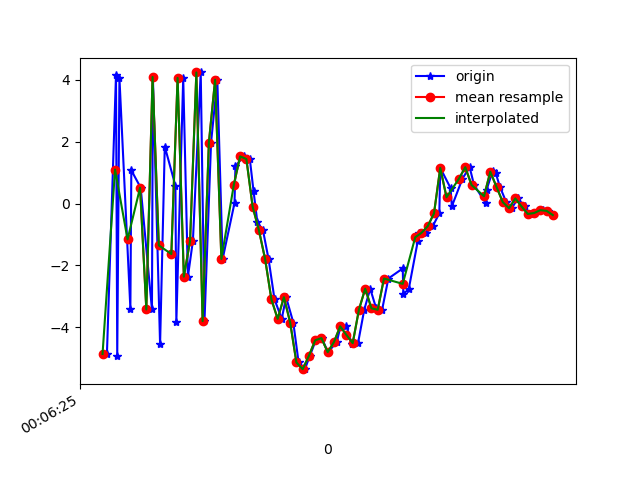

Data behind this chart, as committed beside it:
1617667585874, 363222490779318, -4.859626, -0.78287697, -5.6448545
1617667585903, 363222510137969, 4.149, 0.8274, 4.412
1617667585907, 363222529368739, -4.912, -0.9279, -1.811
1617667585914, 363222548599509, 4.059, 0.7217, -1.763
1617667585949, 363222567830279, -3.392, -0.5772, 5.296
1617667585952, 363222587061049, 1.075, 0.2012, -8.419
1617667585982, 363222606291819, 0.5121, 0.29, 9.336
1617667586018, 363222625522589, -3.422, -0.5435, -7.775
1617667586021, 363222644753359, 4.091, 0.936, 3.082
1617667586044, 363222663984129, -4.548, -0.8775, 2.273
1617667586059, 363222683214899, 1.842, 0.4773, -7.573
1617667586093, 363222702445669, 0.5801, 0.4836, 9.17
1617667586096, 363222721676439, -3.841, -0.6295, -6.598
1617667586118, 363222740907209, 4.059, 1.226, 0.03092
1617667586133, 363222760137979, -2.363, -0.05792, 7.171
1617667586149, 363222779368749, -1.201, -0.03217, -8.739
1617667586174, 363222798599519, 4.236, 1.074, 6.712
1617667586186, 363222817830289, -3.801, -0.7186, 3.569
1617667586207, 363222837061059, 1.966, 0.2062, -5.401
1617667586227, 363222856291829, 4.002, 0.0732, 12.39
1617667586244, 363222875522599, -1.793, -1.46, 4.901
1617667586282, 363222894753369, 0.01581, -0.7254, 4.937
1617667586285, 363222913984139, 1.213, -0.1677, 5.9
1617667586312, 363222933214909, 1.524, -0.4403, 6.365
1617667586331, 363222952445679, 1.438, -0.7451, 7.284
1617667586343, 363222971676449, 0.3903, -1.292, 7.571
1617667586355, 363222990907219, -0.5955, -1.208, 6.481
1617667586373, 363223010137989, -0.8605, -1.163, 5.464
1617667586391, 363223029368759, -1.799, -1.329, 4.541
1617667586410, 363223048599529, -3.097, -1.591, 3.156
1617667586433, 363223067830299, -3.726, -1.274, 1.215
1617667586447, 363223087061069, -3.025, -1.314, 0.536
1617667586470, 363223106291839, -3.844, -1.473, 0.0473
1617667586487, 363223125522609, -5.134, -1.21, -1.276
1617667586507, 363223144753379, -5.352, -0.8895, -3.205
1617667586523, 363223163984149, -4.92, -0.5559, -4.996
1617667586542, 363223183214919, -4.418, -0.343, -5.026
1617667586561, 363223202445689, -4.349, -0.1508, -5.104
1617667586581, 363223221676459, -4.801, -0.0336, -5.59
1617667586609, 363223240907229, -4.476, 0.4762, -6.39
1617667586621, 363223260137999, -3.967, 0.7126, -6.552
1617667586640, 363223279368769, -3.955, 0.6769, -6.115
1617667586657, 363223298599539, -4.538, 0.758, -5.879
1617667586677, 363223317830309, -4.511, 0.8587, -6.038
1617667586697, 363223337061079, -3.428, 0.8287, -5.92
1617667586716, 363223356291849, -2.751, 0.4325, -5.228
1617667586735, 363223375522619, -3.386, 0.6802, -4.056
1617667586754, 363223394753389, -3.432, 0.2669, -3.824
1617667586774, 363223413984159, -2.423, -0.1026, -3.621
1617667586820, 363223433214929, -2.097, -0.05194, -2.979
1617667586822, 363223452445699, -2.912, -0.7859, -1.484
1617667586839, 363223471676469, -2.776, -0.9913, -1.008
1617667586868, 363223490907239, -1.219, -1.232, -0.317
1617667586871, 363223510138009, -0.9593, -1.554, 0.7849
1617667586895, 363223529368779, -0.9471, -1.536, 2.157
1617667586916, 363223548599549, -0.7307, -1.622, 2.97
1617667586937, 363223567830319, -0.3182, -1.44, 3.459
1617667586940, 363223587061089, 1.152, -1.209, 4.315
1617667586973, 363223606291859, 0.4994, -1.335, 5.761
1617667586977, 363223625522629, -0.09282, -1.044, 6
1617667587011, 363223644753399, 0.8047, -1.003, 5.199
... 16 more rows
